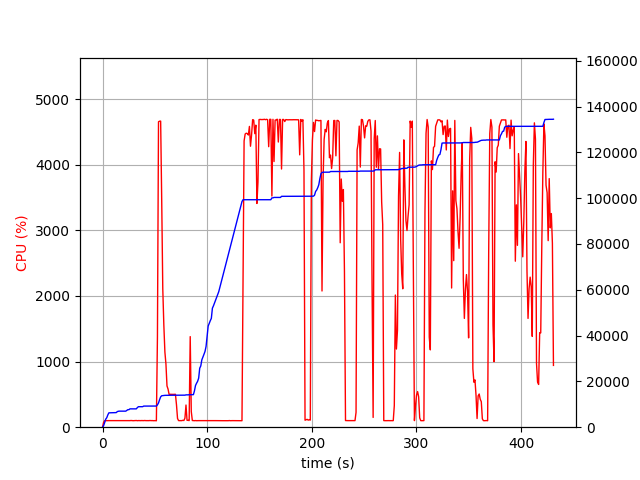

The table this chart was drawn from, first rows:
elapsed_time, nproc, cpu, mem_real, mem_virtual
4.1961669921875e-05, 1, 0.0, 6.297, 3186
1.006, 1, 74.5, 688.8, 1688
2.014, 1, 99.3, 2003, 3656
3.022, 1, 100.2, 3501, 6536
4.029, 1, 99.3, 4139, 6786
5.036, 1, 100.3, 5347, 8578
6.043, 1, 100.3, 6271, 10738
7.05, 1, 100.3, 6281, 10738
8.057, 1, 100.3, 6297, 10750
9.064, 1, 100.3, 6309, 10750
10.07, 1, 99.3, 6309, 10750
11.08, 1, 101.2, 6323, 10750
12.09, 1, 100.2, 6325, 10750
13.1, 1, 100.0, 6375, 10750
14.11, 1, 100.1, 6813, 10750
15.11, 1, 100.1, 6959, 10750
16.12, 1, 100.0, 7009, 10750
17.13, 1, 101.1, 7009, 10750
18.14, 1, 100.0, 7009, 10750
19.15, 1, 101.1, 7009, 10750
20.16, 1, 100.1, 7009, 10750
21.17, 1, 99.1, 7009, 10750
22.18, 1, 101.1, 7009, 10750
23.19, 1, 100.1, 7329, 10750
24.2, 1, 101.0, 7651, 10750
25.21, 1, 100.1, 7651, 10750
26.22, 1, 100.1, 8005, 13310
27.22, 1, 102.1, 8005, 13310
28.23, 1, 100.0, 8005, 13310
29.24, 1, 99.0, 8005, 13310
30.25, 1, 100.0, 8007, 13310
31.26, 1, 100.1, 8007, 13310
32.27, 1, 102.0, 8007, 13310
33.28, 1, 99.1, 8569, 13310
34.29, 1, 101.0, 8945, 13310
35.3, 1, 100.1, 8951, 13310
36.31, 1, 100.0, 8951, 13310
37.32, 1, 101.1, 8957, 13310
38.33, 1, 100.1, 8957, 13310
39.34, 1, 100.1, 9215, 13310
40.35, 1, 102.1, 9215, 13310
41.36, 1, 100.1, 9215, 13310
42.37, 1, 100.1, 9219, 13310
43.38, 1, 100.0, 9219, 13310
44.39, 1, 100.0, 9219, 13310
45.39, 1, 102.1, 9219, 13310
46.4, 1, 100.0, 9219, 13310
47.41, 1, 101.0, 9219, 13310
48.42, 1, 99.1, 9221, 13310
49.43, 1, 100.0, 9221, 13310
50.44, 1, 100.0, 9221, 13310
51.45, 2, 98.1, 9234, 16499
52.46, 1, 1375, 9753, 17166
53.49, 1, 4654, 10602, 18063
54.51, 1, 4663, 12002, 19629
55.53, 1, 4664, 13237, 20964
56.55, 1, 3449, 13730, 21456
57.56, 1, 2110, 13802, 21530
58.57, 1, 1558, 13868, 21554
59.58, 1, 1146, 13906, 21586
... 366 more rows
